Image classification data set "images_bsubtilis" (ridassaf/OperonHunter on GitHub). Class labels (2): non-operons, operons.

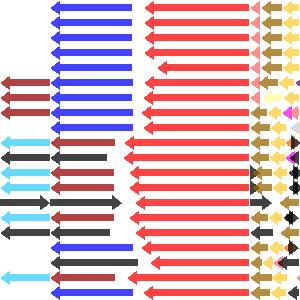
Label: operons

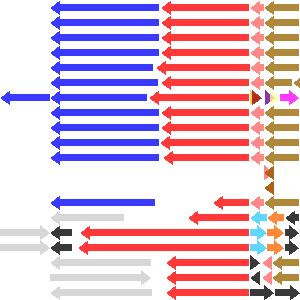
Label: operons

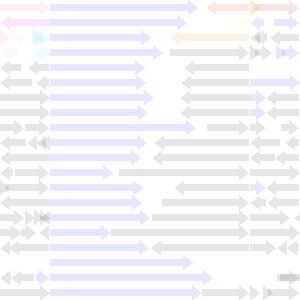
Label: non-operons

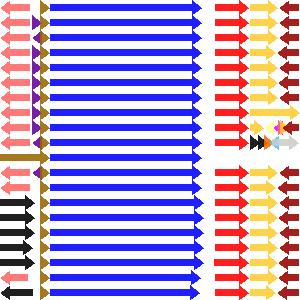
Label: operons

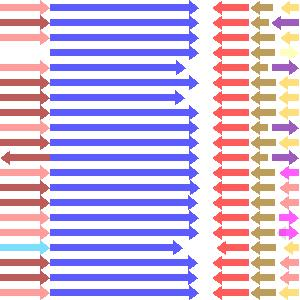
Label: non-operons

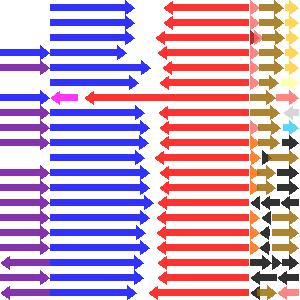
Label: non-operons
